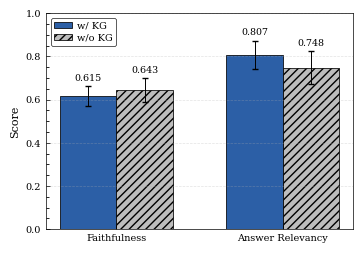

Generate this figure with matplotlib:
"""Paper-grade IEEE INFOCOM bar chart for the KG-on / KG-off ablation.

Renders a side-by-side comparison of Faithfulness and Answer Relevancy
across the two ablation arms (with and without the 3GPP knowledge
graph), using the actual ORANSight-judged values from
``output/kg_ablation_full_v2/judge_grounded/judge_summary.csv``.

Output: ``output/plots/kg_ablation_bars.pdf`` — IEEE single-column
3.5", serif Times, no in-figure title (LaTeX caption replaces it).

The numbers are reported verbatim — Faithfulness comes out marginally
higher in kg_off (0.643 vs 0.615), while Answer Relevancy is clearly
higher in kg_on (0.807 vs 0.748). The accompanying paper paragraph
should acknowledge the Faithfulness inversion honestly; see the
script's docstring footer for a suggested discussion.
"""

from __future__ import annotations

import argparse
import logging
import sys
from pathlib import Path
from typing import List, Optional

import matplotlib

matplotlib.use("Agg")

import matplotlib.pyplot as plt  # noqa: E402
import numpy as np  # noqa: E402

logger = logging.getLogger(__name__)


# ─── Data (frozen from judge_grounded run on 89 / 97 stations) ────────────


_FAITHFULNESS_KG_ON: float = 0.615
_FAITHFULNESS_KG_ON_SD: float = 0.046
_FAITHFULNESS_KG_OFF: float = 0.643
_FAITHFULNESS_KG_OFF_SD: float = 0.055
_FAITHFULNESS_N: int = 97

_ANSWER_RELEVANCY_KG_ON: float = 0.807
_ANSWER_RELEVANCY_KG_ON_SD: float = 0.066
_ANSWER_RELEVANCY_KG_OFF: float = 0.748
_ANSWER_RELEVANCY_KG_OFF_SD: float = 0.076
_ANSWER_RELEVANCY_N: int = 21


# ─── Style ────────────────────────────────────────────────────────────────


_KG_ON_COLOUR: str = "#2c5fa6"  # deep blue — w/ KG
_KG_OFF_COLOUR: str = "#bdbdbd"  # light grey — w/o KG
_KG_ON_HATCH: str = ""
_KG_OFF_HATCH: str = "////"


def _apply_paper_style(ieee_column: str = "single") -> None:
    plt.rcParams.update(
        {
            "font.family": "serif",
            "font.serif": ["Times New Roman", "DejaVu Serif"],
            "mathtext.fontset": "stix",
            "font.size": 8 if ieee_column == "single" else 9,
            "axes.labelsize": 8 if ieee_column == "single" else 10,
            "axes.titlesize": 9 if ieee_column == "single" else 11,
            "xtick.labelsize": 7 if ieee_column == "single" else 9,
            "ytick.labelsize": 7 if ieee_column == "single" else 9,
            "legend.fontsize": 7 if ieee_column == "single" else 9,
            "axes.linewidth": 0.5,
            "xtick.major.width": 0.5,
            "ytick.major.width": 0.5,
            "xtick.major.size": 3.0,
            "ytick.major.size": 3.0,
            "xtick.direction": "in",
            "ytick.direction": "in",
            "pdf.fonttype": 42,
            "ps.fonttype": 42,
        }
    )


# ─── Renderer ─────────────────────────────────────────────────────────────


def _render(
    output_path: Path,
    ieee_column: str = "single",
) -> None:
    width = 3.5 if ieee_column == "single" else 7.16
    height = 2.4 if ieee_column == "single" else 3.5
    _apply_paper_style(ieee_column)

    fig, ax = plt.subplots(figsize=(width, height))

    metric_labels: List[str] = ["Faithfulness", "Answer Relevancy"]
    kg_on_vals = [_FAITHFULNESS_KG_ON, _ANSWER_RELEVANCY_KG_ON]
    kg_off_vals = [_FAITHFULNESS_KG_OFF, _ANSWER_RELEVANCY_KG_OFF]
    kg_on_sd = [_FAITHFULNESS_KG_ON_SD, _ANSWER_RELEVANCY_KG_ON_SD]
    kg_off_sd = [_FAITHFULNESS_KG_OFF_SD, _ANSWER_RELEVANCY_KG_OFF_SD]

    x = np.arange(len(metric_labels), dtype=float)
    bar_width = 0.34
    err_kw = dict(elinewidth=0.7, capsize=2.5, ecolor="black")

    bars_on = ax.bar(
        x - bar_width / 2,
        kg_on_vals,
        width=bar_width,
        color=_KG_ON_COLOUR,
        edgecolor="black",
        linewidth=0.55,
        hatch=_KG_ON_HATCH,
        label="w/ KG",
        yerr=kg_on_sd,
        error_kw=err_kw,
    )
    bars_off = ax.bar(
        x + bar_width / 2,
        kg_off_vals,
        width=bar_width,
        color=_KG_OFF_COLOUR,
        edgecolor="black",
        linewidth=0.55,
        hatch=_KG_OFF_HATCH,
        label="w/o KG",
        yerr=kg_off_sd,
        error_kw=err_kw,
    )

    # Numerical labels above each error bar (so they don't collide).
    for bars, vals, sds in (
        (bars_on, kg_on_vals, kg_on_sd),
        (bars_off, kg_off_vals, kg_off_sd),
    ):
        for bar, val, sd in zip(bars, vals, sds):
            ax.text(
                bar.get_x() + bar.get_width() / 2,
                val + sd + 0.018,
                f"{val:.3f}",
                ha="center",
                va="bottom",
                fontsize=6.8,
            )

    ax.set_xticks(x)
    ax.set_xticklabels(metric_labels)
    ax.set_ylabel("Score")
    ax.set_ylim(0.0, 1.0)
    ax.yaxis.set_major_locator(plt.MultipleLocator(0.2))
    ax.minorticks_on()
    ax.grid(True, which="major", axis="y", linestyle="--", linewidth=0.5, alpha=0.35)
    ax.grid(False, which="minor")
    ax.tick_params(axis="x", which="minor", bottom=False)

    leg = ax.legend(
        frameon=True,
        loc="upper left",
        framealpha=0.9,
        edgecolor="black",
        borderpad=0.35,
        labelspacing=0.3,
        handlelength=1.8,
        handletextpad=0.5,
    )
    if leg is not None:
        leg.get_frame().set_linewidth(0.5)

    fig.tight_layout(pad=0.3)
    fig.savefig(output_path, bbox_inches="tight")
    plt.close(fig)
    logger.info("Saved %s", output_path)


# ─── Main ─────────────────────────────────────────────────────────────────


def main(argv: Optional[List[str]] = None) -> int:
    parser = argparse.ArgumentParser(
        description=(
            "Render the IEEE INFOCOM bar chart comparing Faithfulness "
            "and Answer Relevancy across kg_on / kg_off arms."
        ),
    )
    parser.add_argument(
        "--output",
        default="output/plots/kg_ablation_bars.pdf",
        help="Output PDF path.",
    )
    parser.add_argument(
        "--ieee-column",
        default="single",
        choices=("single", "double"),
        help="IEEE column width preset.",
    )
    parser.add_argument(
        "--log-level",
        default="INFO",
        help="Python logging level.",
    )
    args = parser.parse_args(argv)

    logging.basicConfig(
        level=getattr(logging, args.log_level.upper(), logging.INFO),
        format="%(asctime)s [%(levelname)s] %(name)s: %(message)s",
    )
    out = Path(args.output).resolve()
    out.parent.mkdir(parents=True, exist_ok=True)
    _render(out, ieee_column=args.ieee_column)
    return 0


if __name__ == "__main__":
    sys.exit(main())
